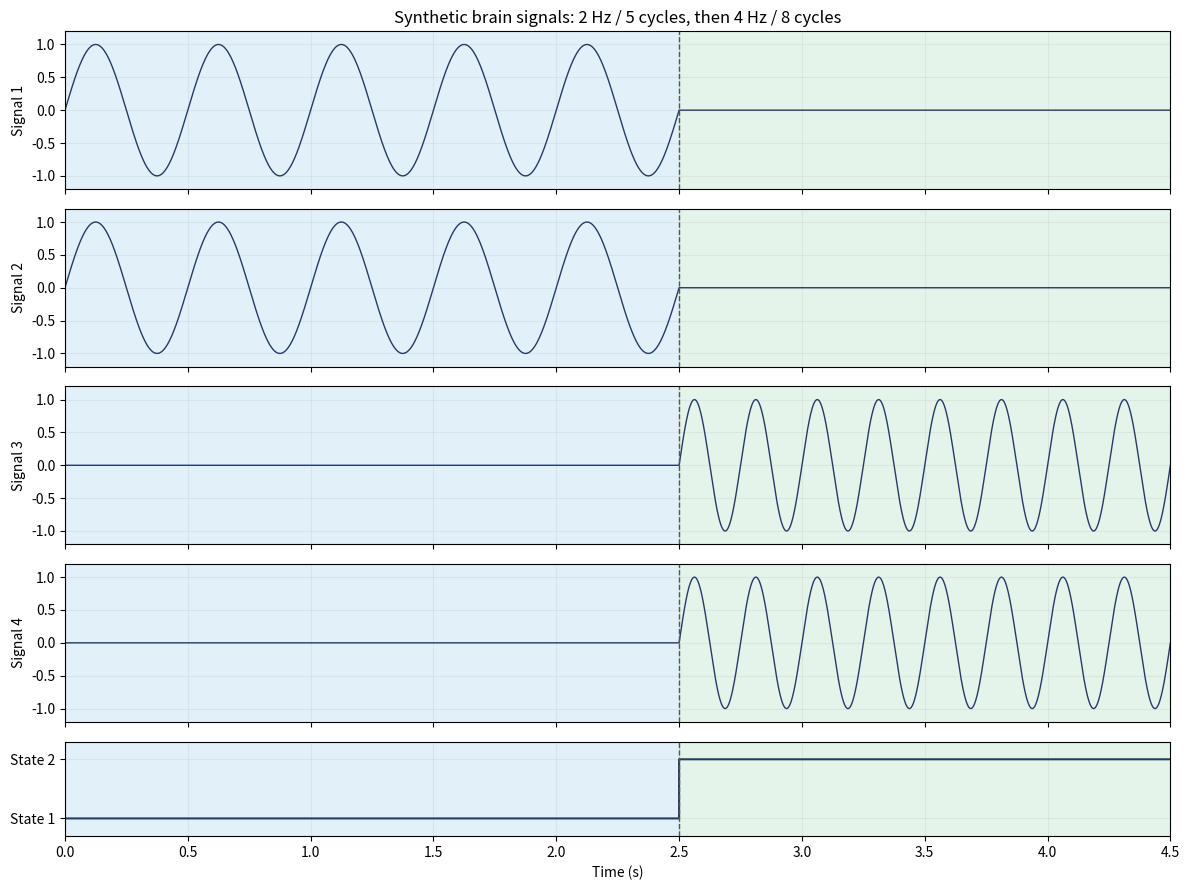

Reproduce this figure in Python.
"""Four noiseless signals with two consecutive ground-truth states."""
import argparse
from pathlib import Path
import numpy as np
import matplotlib.pyplot as plt


def generate_signals(sample_rate=1000, amplitude=1.0):
    """Return time (N,), signals (N, 4), states (N,); cover [0, 4.5)."""
    if not np.isfinite(sample_rate) or sample_rate <= 8:
        raise ValueError('Sample rate must be finite and greater than 8 Hz.')
    if not np.isfinite(amplitude) or amplitude < 0:
        raise ValueError('Amplitude must be finite and nonnegative.')
    counts = np.array([2.5, 2.0]) * sample_rate
    if not np.allclose(counts, np.rint(counts), rtol=0, atol=1e-9):
        raise ValueError('Both states must contain whole sample counts.')
    n1, n2 = np.rint(counts).astype(int)
    time = np.arange(n1 + n2) / sample_rate
    signals = np.zeros((n1 + n2, 4))
    signals[:n1, :2] = (amplitude * np.sin(2*np.pi*2*np.arange(n1)/sample_rate))[:, None]
    signals[n1:, 2:] = (amplitude * np.sin(2*np.pi*4*np.arange(n2)/sample_rate))[:, None]
    states = np.concatenate((np.ones(n1, dtype=int), np.full(n2, 2, dtype=int)))
    return time, signals, states


def plot_signals(time, signals, states, amplitude=1.0):
    fig, axes = plt.subplots(5, 1, figsize=(12, 9), sharex=True,
                             gridspec_kw={'height_ratios': [1, 1, 1, 1, 0.6]})
    # Display the mathematical endpoint without adding an extra data sample.
    display_time = np.append(time, 4.5)
    for channel, ax in enumerate(axes[:4]):
        ax.plot(display_time, np.append(signals[:, channel], 0), color='#263b65', lw=1)
        ax.set_ylabel(f'Signal {channel + 1}')
        ax.set_ylim(-1.2*max(amplitude, 1), 1.2*max(amplitude, 1))
    axes[4].step(display_time, np.append(states, 2), where='post', color='#263b65')
    axes[4].set_yticks([1, 2], ['State 1', 'State 2'])
    axes[4].set_ylim(0.7, 2.3)
    for ax in axes:
        ax.axvspan(0, 2.5, color='#c7e4f5', alpha=0.5)
        ax.axvspan(2.5, 4.5, color='#ccebd8', alpha=0.5)
        ax.axvline(2.5, color='#555555', linestyle='--', lw=1)
        ax.set_xlim(0, 4.5)
        ax.grid(alpha=0.2)
    axes[0].set_title('Synthetic brain signals: 2 Hz / 5 cycles, then 4 Hz / 8 cycles')
    axes[4].set_xlabel('Time (s)')
    fig.tight_layout()
    return fig


def main():
    parser = argparse.ArgumentParser(description=__doc__)
    parser.add_argument('--sample-rate', type=float, default=1000)
    parser.add_argument('--amplitude', type=float, default=1)
    parser.add_argument('--output-dir', type=Path, default=Path('output'))
    parser.add_argument('--no-show', action='store_true')
    args = parser.parse_args()
    if args.no_show:
        plt.switch_backend('Agg')
    try:
        time, signals, states = generate_signals(args.sample_rate, args.amplitude)
    except ValueError as error:
        parser.error(str(error))
    args.output_dir.mkdir(parents=True, exist_ok=True)
    np.savetxt(args.output_dir / 'brain_signals.csv',
               np.column_stack((time, signals, states)), delimiter=',',
               header='time_s,signal_1,signal_2,signal_3,signal_4,state', comments='',
               fmt=['%.9f', '%.17g', '%.17g', '%.17g', '%.17g', '%d'])
    fig = plot_signals(time, signals, states, args.amplitude)
    fig.savefig(args.output_dir / 'brain_signals.png', dpi=180)
    print(f'Saved {len(time)} samples covering 4.5 seconds to {args.output_dir.resolve()}')
    if not args.no_show:
        plt.show()
    plt.close(fig)


if __name__ == '__main__':
    main()
